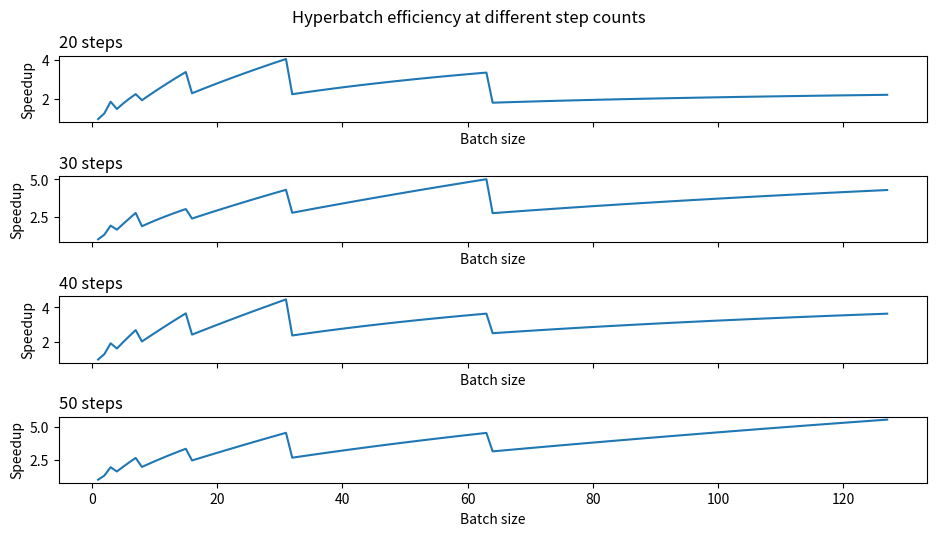

Write the Python code that produced this figure.
import numpy as np
import matplotlib.pyplot as plt

# this sets up the Matplotlib interactive windows:
%matplotlib widget


# assert that the schedule:
# - is an Iterator[tuple[current_size, appended_size | None, int]]
# - list(map(lambda x: x[-1], schedule)) == list(range(num_steps - 1))
# - map(lambda x: x[1], output) == range(num_steps - 1)
def batch_doubling_schedule_validate_and_final_size(schedule):
    current_index = 0
    current_size = 1
    for expected_current_size, appended_size, i in schedule:
        assert current_index == i, f"current_index has unexpected value: {current_index} != {i}"
        current_index += 1
        if appended_size is None:
            current_size *= 2
        else:
            current_size += appended_size
        assert expected_current_size == current_size, f"expected_current_size != current_size: {expected_current_size} != {current_size}"

    return current_size

# The doubling pattern has shape:
# d steps, 2x, d steps, 2x, .., 2x, d steps, leftover/2x, d steps
# K 2x’s/leftovers
# K*d + d = (K+1)*d = steps
# steps/(K + 1) = d
# zs = [0] * d
# If leftovers
# (zs + [None]) * (K-1) + zs + leftovers + zs
# Else
# (zs + [None]) * K + zs
# Note: this function asserts that
# - batch_doubling_schedule_validate_and_final_size's assertions holds
# - batch_doubling_schedule_validate_and_final_size(output) == batch_size
def batch_doubling_schedule(batch_size, num_steps):
    batch_size_log2 = batch_size.bit_length()
    batch_size_leftover = None
    if 2 ** batch_size_log2 != batch_size:
        batch_size_log2 -= 1
        batch_size_leftover = batch_size - 2 ** batch_size_log2

    if num_steps <= batch_size_log2:
        print(f"The number of steps must be greater than log2(batch_size) to use a Hyperbatch scheduler: disabling Hyperbatch functionality.")
        schedule = list(map(lambda i: (batch_size, 0, i), range(num_steps)))
        assert len(schedule) == num_steps, f"len(schedule) != num_steps: {len(schedule)} != {num_steps}: {batch_size_log2} {schedule}"
        return schedule

    substep_length = num_steps // (batch_size_log2 + 1)
    substeps = [0] * (substep_length - 1)
    schedule = (substeps + [None]) * batch_size_log2 + substeps + [batch_size_leftover]
    schedule += [0] * (num_steps - len(schedule))
    current_batch_size = 1
    def add_current_batch_size(i_appended_size):
        nonlocal current_batch_size
        i, appended_size = i_appended_size
        if appended_size is None:
            current_batch_size *= 2
        else:
            current_batch_size += appended_size
        return (current_batch_size, appended_size, i)

    schedule = list(map(add_current_batch_size, enumerate(schedule)))
    final_size = batch_doubling_schedule_validate_and_final_size(schedule)
    assert batch_size == final_size, f"batch_size not equal to current_size: {batch_size} != {final_size} \n {schedule}"
    assert len(schedule) == num_steps, f"len(schedule) != num_steps: {len(schedule)} != {num_steps}: {schedule}"
    return schedule

print(batch_doubling_schedule(8, 7))

for i in range(1, 10):
    for j in range(1, 10):
        batch_doubling_schedule(i, j)

def hyperbatch_efficiency(batch_size, num_steps):
    total_image_steps = 0
    for current_batch_size, appended_size, i in batch_doubling_schedule(batch_size, num_steps):
        total_image_steps += current_batch_size
    return float(batch_size * num_steps) / total_image_steps

plt.close('all')
max_batch_size = 128
batch_size_range = range(1, max_batch_size)
fig, axs = plt.subplots(4, 1, sharex=True, constrained_layout=True)
fig.set_size_inches(9.25, 5.25)
fig.suptitle('Hyperbatch efficiency at different step counts')
for i, ax in enumerate(axs):
    num_steps = 10 * (i + 2)
    ax.set_title(f"{num_steps} steps", loc='left')
    ax.plot(batch_size_range, list(map(lambda x: hyperbatch_efficiency(x, num_steps), batch_size_range)))
    ax.set_xlabel('Batch size')
    # xticks = range(1, max_batch_size, 10)
    # ax.set_xticks(xticks)
    ax.set_ylabel('Speedup')


